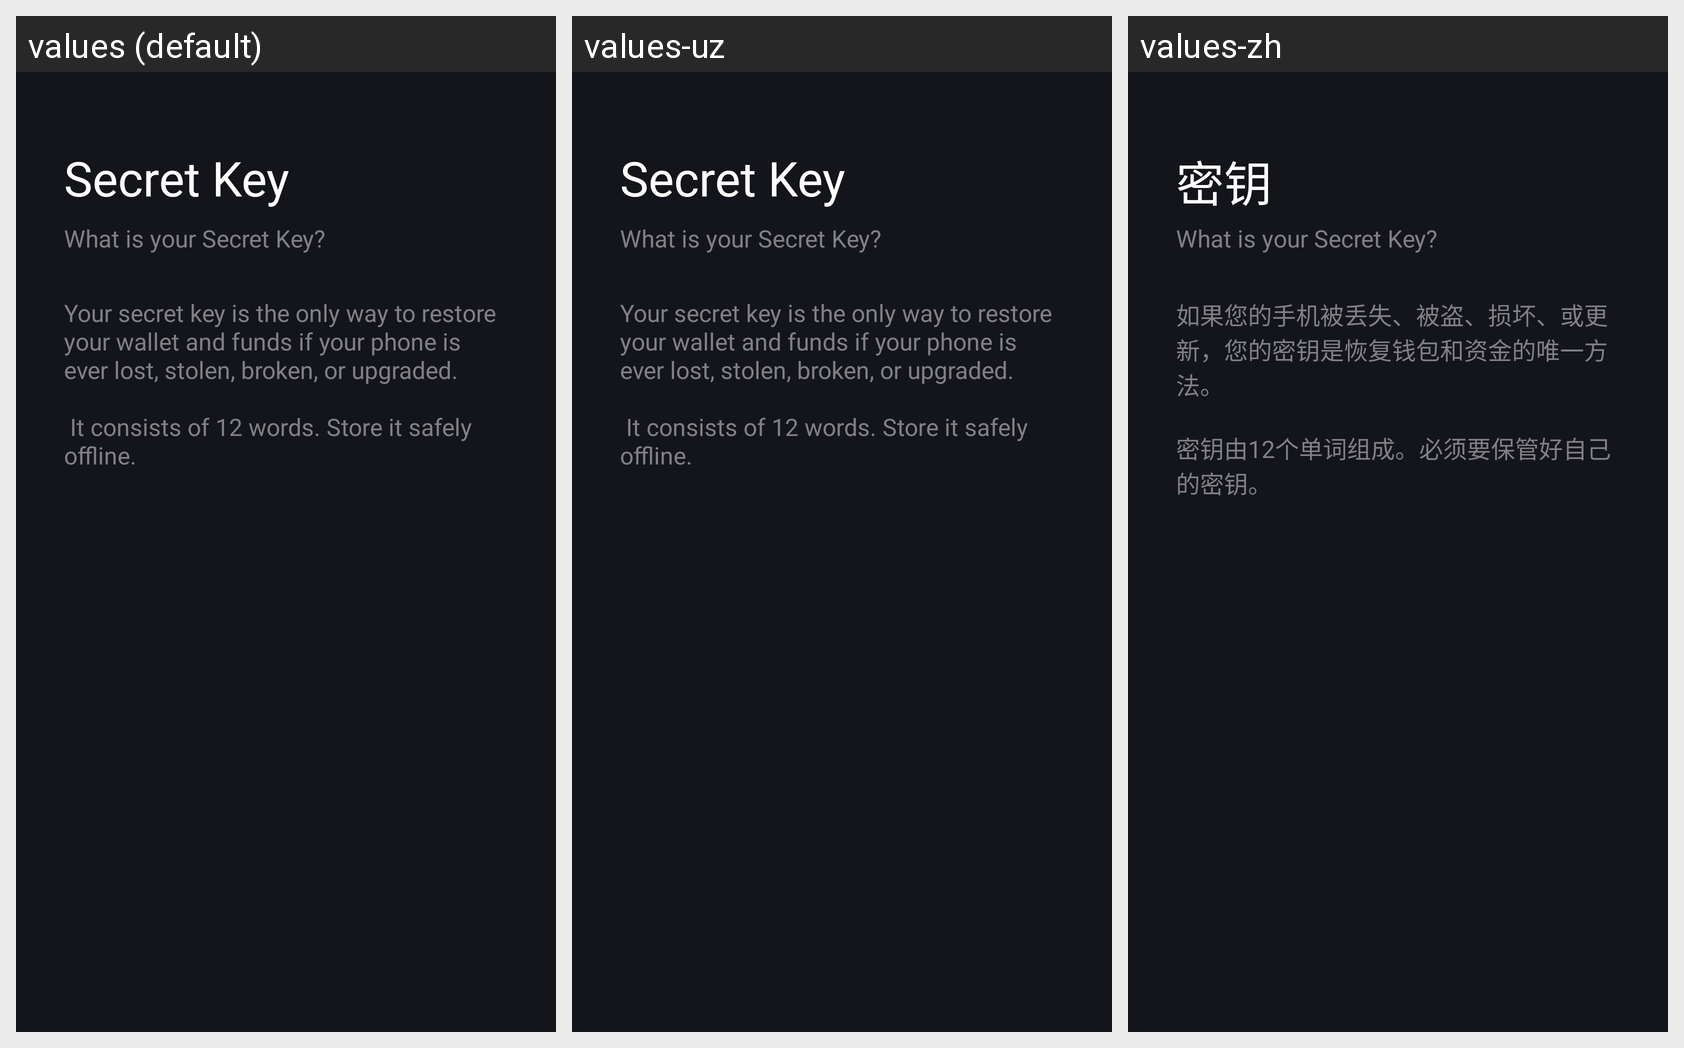

Here is an Android app screen in its default locale and in the app's own translations. Write out the translated-string differences for the strings that appear on this screen.
Android screen res/layout/fragment_backup_words_info.xml rendered under 3 locales, left to right: values (default), values-uz, values-zh. Device: Nexus 5 (rendered at 1080×1920; each locale shown at half size, 540×960, under a caption strip naming it); theme DarkModeAppTheme.
Other locales in the repository, not shown: values-de, values-es, values-fa, values-fr, values-ja, values-ko, values-ru, values-tg, values-tr.
Strings drawn on this screen, with the default value and each locale's value (text and hints the layout hard-codes, and strings that could not be matched under every locale, appear in the picture but are not listed):

Backup_Intro_Title
  values: Secret Key
  values-uz: Secret Key
  values-zh: 密钥

Backup_Intro_subtitle_Secret
  values: What is your Secret Key?
  values-uz: What is your Secret Key?  [not translated; the default value is used]
  values-zh: What is your Secret Key?  [not translated; the default value is used]

Backup_Intro_Subtitle
  values: Your secret key is the only way to restore your wallet and funds if your phone is ever lost, stolen, broken, or upgraded.
      
       It consists of 12 words. Store it safely offline.
  values-uz: Your secret key is the only way to restore your wallet and funds if your phone is ever lost, stolen, broken, or upgraded.
      
       It consists of 12 words. Store it safely offline.
  values-zh: 如果您的手机被丢失、被盗、损坏、或更新，您的密钥是恢复钱包和资金的唯一方法。
      
      密钥由12个单词组成。必须要保管好自己的密钥。
